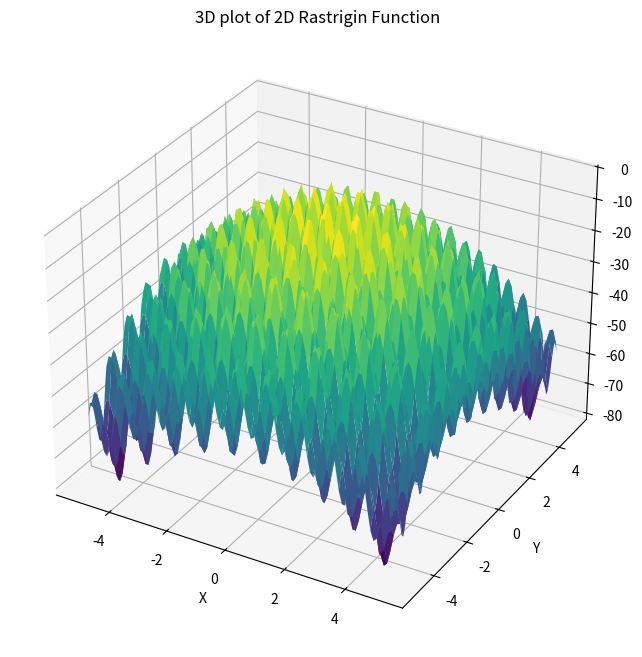

Source code (Python):
import numpy
import matplotlib.pyplot as plt
from mpl_toolkits.mplot3d import Axes3D

def rastrigin(i_ln_input, c_n=10):
    """NumPy Rastrigin test function"""
    return -numpy.sum(c_n - c_n * numpy.cos(2 * numpy.pi * i_ln_input) + i_ln_input**2, axis=0)

# Create a grid of x and y values
x = numpy.linspace(-5.12, 5.12, 100)
y = numpy.linspace(-5.12, 5.12, 100)
X, Y = numpy.meshgrid(x, y)

# Calculate the z values using the Rastrigin functionumpyython r   
Z = rastrigin(numpy.array([X, Y]))

# Create the 3D plot
fig = plt.figure(figsize=(10, 8))
ax = fig.add_subplot(111, projection='3d')
ax.plot_surface(X, Y, Z, cmap='viridis')

# Set labels and title
ax.set_xlabel('X')
ax.set_ylabel('Y')
ax.set_zlabel('Z')
ax.set_title('3D plot of 2D Rastrigin Function')

# Display the plot
plt.show()
